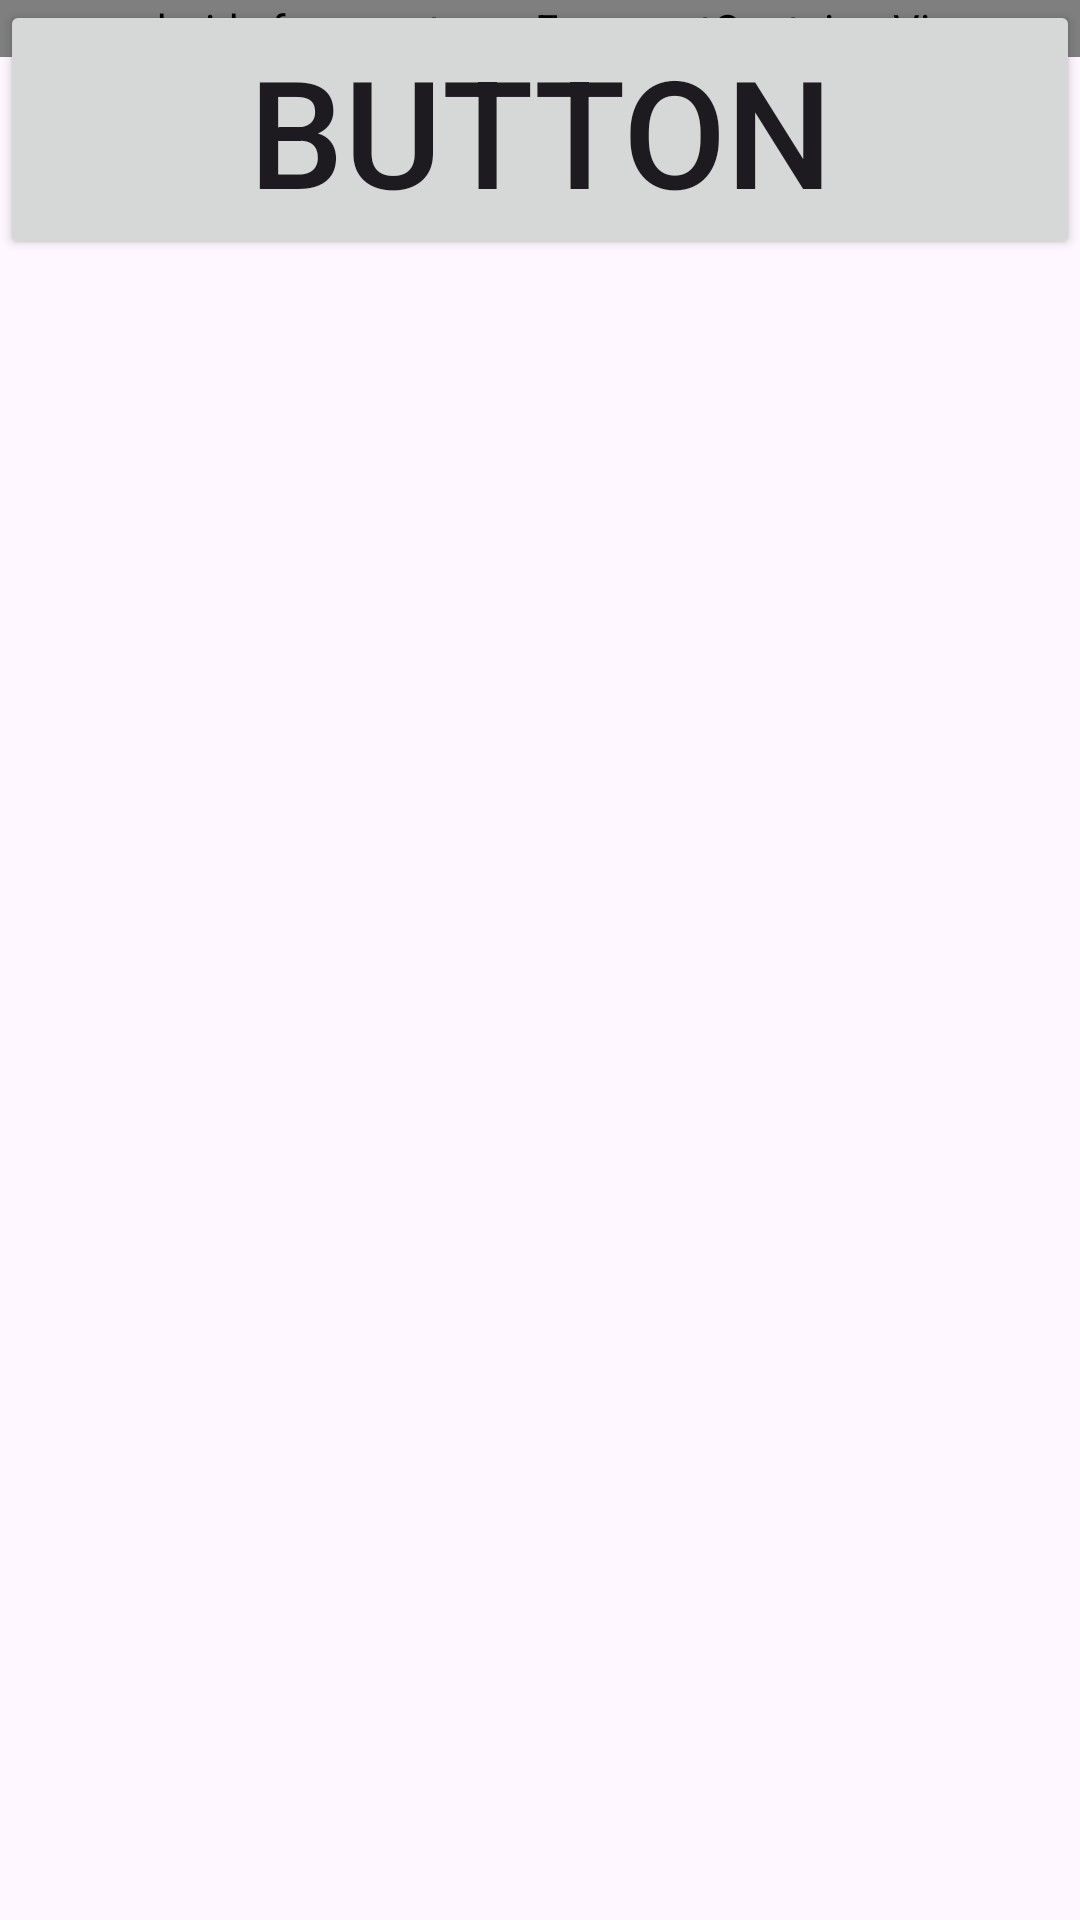

Layout XML and referenced resources for this Android screen:
<!-- AndroidManifest.xml: application theme Theme.MyApplicationFregments -->
<!-- res/layout/activity_main.xml -->
<?xml version="1.0" encoding="utf-8"?>
<androidx.constraintlayout.widget.ConstraintLayout xmlns:android="http://schemas.android.com/apk/res/android"
    xmlns:app="http://schemas.android.com/apk/res-auto"
    xmlns:tools="http://schemas.android.com/tools"
    android:id="@+id/main"
    android:layout_width="match_parent"
    android:layout_height="match_parent"
    tools:context=".MainActivity">

    <Button
        android:id="@+id/buttonPanel"
        android:layout_width="match_parent"
        android:layout_height="wrap_content"
        tools:layout_editor_absoluteX="0dp"
        tools:layout_editor_absoluteY="25dp"
        android:text="button"
        android:textSize="50dp"
        tools:ignore="MissingConstraints" />
    <androidx.fragment.app.FragmentContainerView
        android:layout_width="match_parent"
        android:layout_height="0dp"
        android:id="@+id/fregment"
        android:name="com.example.myapplicationfregments.fregment.BlankFragment"

        tools:ignore="MissingConstraints" />

</androidx.constraintlayout.widget.ConstraintLayout>
<!-- resources referenced by this layout -->
<resources>
  <style name="Theme.MyApplicationFregments" parent="Base.Theme.MyApplicationFregments" />
  <style name="Base.Theme.MyApplicationFregments" parent="Theme.Material3.DayNight.NoActionBar">
          
          
      </style>
</resources>
